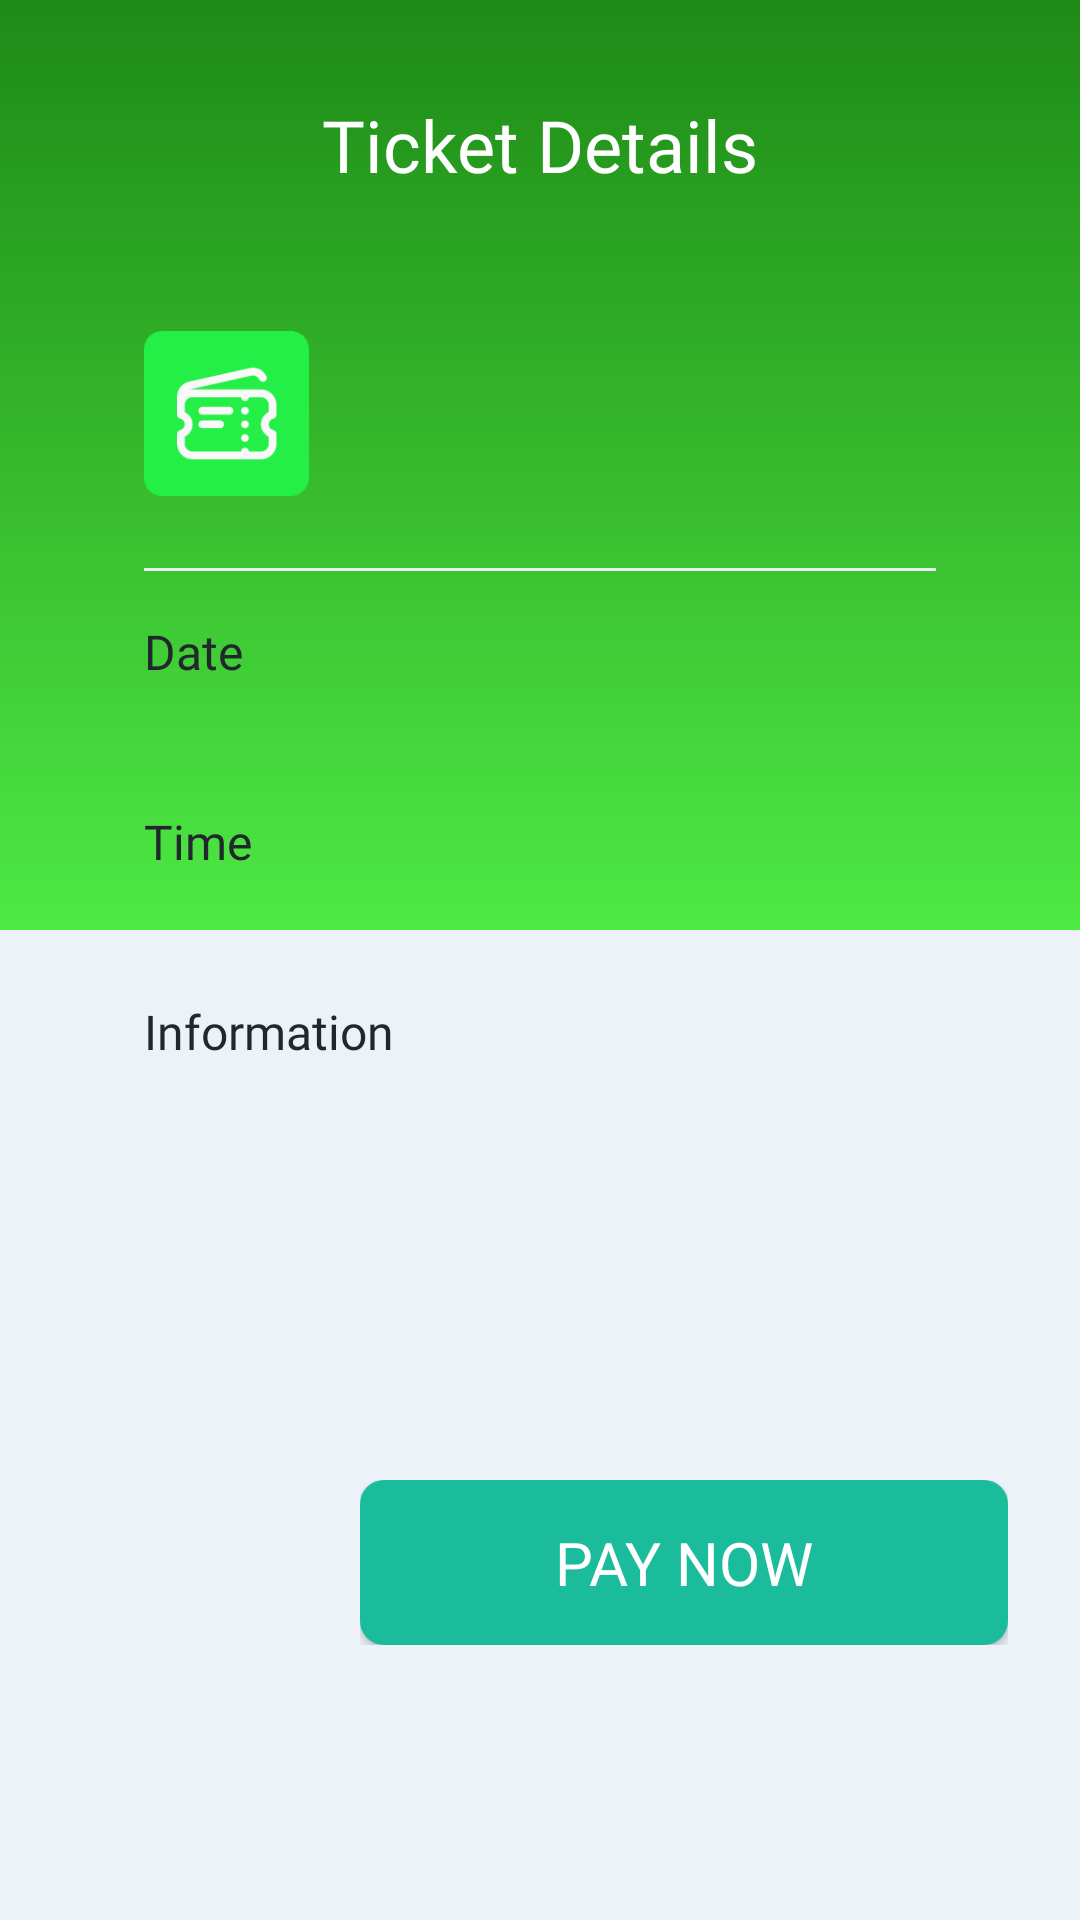

Android layout source for this screen:
<!-- AndroidManifest.xml: application theme AppTheme -->
<!-- res/layout/activity_my_ticket.xml -->
<?xml version="1.0" encoding="utf-8"?>
<androidx.constraintlayout.widget.ConstraintLayout xmlns:android="http://schemas.android.com/apk/res/android"
    xmlns:app="http://schemas.android.com/apk/res-auto"
    xmlns:tools="http://schemas.android.com/tools"
    android:layout_width="match_parent"
    android:layout_height="match_parent"
    android:background="@color/bgprimary"
    tools:context=".TicketCheckoutAct">

    <View
        android:id="@+id/view"
        android:layout_width="match_parent"
        android:layout_height="310dp"
        android:background="@drawable/bg_gradient_primary_blue"
        app:layout_constraintEnd_toEndOf="parent"
        app:layout_constraintStart_toStartOf="parent"
        app:layout_constraintTop_toTopOf="parent" />

    <TextView
        android:id="@+id/textView3"
        android:layout_width="wrap_content"
        android:layout_height="wrap_content"
        android:layout_marginTop="32dp"
        android:fontFamily="@font/mlight"
        android:text="@string/ticket_details"
        android:textAlignment="center"
        android:textColor="#fff"
        android:textSize="24sp"
        app:layout_constraintEnd_toEndOf="parent"
        app:layout_constraintStart_toStartOf="parent"
        app:layout_constraintTop_toTopOf="parent" />

    <LinearLayout
        android:id="@+id/linearLayout"
        android:layout_width="match_parent"
        android:layout_height="wrap_content"
        android:layout_marginStart="24dp"
        android:layout_marginEnd="24dp"
        android:layout_marginTop="30dp"
        android:background="@drawable/bg_btn_white_primary"
        android:orientation="vertical"
        android:paddingLeft="24dp"
        android:paddingTop="16dp"
        android:paddingRight="24dp"
        android:paddingBottom="16dp"
        app:layout_constraintEnd_toEndOf="parent"
        app:layout_constraintHorizontal_bias="1.0"
        app:layout_constraintStart_toStartOf="parent"
        app:layout_constraintTop_toBottomOf="@+id/textView3">

        <LinearLayout
            android:layout_width="match_parent"
            android:layout_height="wrap_content"
            android:layout_marginBottom="16dp"
            android:orientation="horizontal">

            <ImageView
                android:layout_width="55dp"
                android:layout_height="55dp"
                android:src="@drawable/tiketicon"
                android:contentDescription="@string/todo" />

            <LinearLayout
                android:layout_width="140dp"
                android:layout_height="wrap_content"
                android:layout_marginStart="12dp"
                android:layout_marginTop="6dp"
                android:orientation="vertical">

                <TextView
                    android:id="@+id/xnama_wisata"
                    android:layout_width="wrap_content"
                    android:layout_height="wrap_content"
                    android:fontFamily="@font/mregular"
                    android:textColor="@color/blackprimary"
                    android:textSize="16sp" />

                <TextView
                    android:id="@+id/xlokasi"
                    android:layout_width="wrap_content"
                    android:layout_height="wrap_content"
                    android:layout_marginTop="4dp"
                    android:fontFamily="@font/mlight"
                    android:textColor="@color/grayprimary"
                    android:textSize="12sp" />

            </LinearLayout>

        </LinearLayout>
        <View
            android:layout_width="match_parent"
            android:layout_height="1dp"
            android:layout_marginTop="8dp"
            android:layout_marginBottom="16dp"
            android:background="@color/linecolor" />

        <LinearLayout
            android:layout_width="match_parent"
            android:layout_height="wrap_content"
            android:orientation="vertical"
            android:layout_marginBottom="16dp">
            <TextView
                android:layout_width="wrap_content"
                android:layout_height="wrap_content"
                android:fontFamily="@font/mregular"
                android:text="@string/date"
                android:textColor="@color/blackprimary"
                android:textSize="16sp" />
            <TextView
                android:id="@+id/xdate_wisata"
                android:layout_width="wrap_content"
                android:layout_height="wrap_content"
                android:layout_marginTop="4dp"
                android:fontFamily="@font/mlight"
                android:textColor="@color/grayprimary"
                android:textSize="16sp" />
        </LinearLayout>

        <LinearLayout
            android:layout_width="match_parent"
            android:layout_height="wrap_content"
            android:orientation="vertical"
            android:layout_marginBottom="16dp">
            <TextView
                android:layout_width="wrap_content"
                android:layout_height="wrap_content"
                android:fontFamily="@font/mregular"
                android:text="@string/time"
                android:textColor="@color/blackprimary"
                android:textSize="16sp" />
            <TextView
                android:id="@+id/xtime_wisata"
                android:layout_width="wrap_content"
                android:layout_height="wrap_content"
                android:layout_marginTop="4dp"
                android:fontFamily="@font/mlight"
                android:textColor="@color/grayprimary"
                android:textSize="16sp" />
        </LinearLayout>

        <LinearLayout
            android:layout_width="match_parent"
            android:layout_height="wrap_content"
            android:orientation="vertical"
            android:layout_marginBottom="16dp">
            <TextView
                android:layout_width="wrap_content"
                android:layout_height="wrap_content"
                android:fontFamily="@font/mregular"
                android:text="@string/information"
                android:textColor="@color/blackprimary"
                android:textSize="16sp" />
            <TextView
                android:id="@+id/xketentuan"
                android:layout_width="wrap_content"
                android:layout_height="wrap_content"
                android:layout_marginTop="4dp"
                android:fontFamily="@font/mlight"
                android:textColor="@color/grayprimary"
                android:textSize="16sp" />
        </LinearLayout>

        <ImageView
                android:layout_marginTop="16dp"
                android:layout_gravity="center"
                android:layout_width="212dp"
                android:layout_height="41dp"
                android:src="@drawable/ic_barcode"
            android:contentDescription="@string/todo" />
    </LinearLayout>

    <LinearLayout
        android:layout_width="match_parent"
        android:layout_height="wrap_content"
        android:layout_marginStart="24dp"
        android:layout_marginEnd="24dp"
        android:layout_marginTop="24dp"
        android:orientation="horizontal"
        android:weightSum="4"
        app:layout_constraintEnd_toEndOf="parent"
        app:layout_constraintStart_toStartOf="parent"
        app:layout_constraintTop_toBottomOf="@+id/linearLayout"
        android:baselineAligned="false">
        <LinearLayout
            android:layout_width="0dp"
            android:layout_height="wrap_content"
            android:layout_weight="1"
            android:orientation="vertical">
            <LinearLayout
                android:id="@+id/btn_back"
                android:layout_width="match_parent"
                android:layout_height="55dp"
                android:background="@drawable/bg_btn_white_primary"
                android:gravity="center"
                android:orientation="vertical"
                app:layout_constraintEnd_toStartOf="@+id/btn_pay">

                <ImageView
                    android:layout_width="30dp"
                    android:layout_height="28dp"
                    android:contentDescription="@string/todo"
                    android:src="@drawable/ic_back" />
            </LinearLayout>
        </LinearLayout>

        <LinearLayout
            android:layout_marginStart="24dp"
            android:layout_width="0dp"
            android:layout_height="wrap_content"
            android:layout_weight="3"
            android:orientation="vertical">
            <Button
                android:id="@+id/btn_pay"
                android:layout_width="match_parent"
                android:layout_height="55dp"
                android:background="@drawable/bg_btn_green_primary"
                android:fontFamily="@font/mmedium"
                android:text="@string/pay_now"
                android:textColor="#FFF"
                android:textSize="20sp" />
        </LinearLayout>
    </LinearLayout>

</androidx.constraintlayout.widget.ConstraintLayout>
<!-- resources referenced by this layout -->
<resources>
  <color name="bgprimary">#edf1f8</color>
  <color name="blackprimary">#21272C</color>
  <color name="grayprimary">#8D8D8D</color>
  <color name="linecolor">#ededed</color>
  <!-- drawable bg_btn_green_primary (drawable) -->
  <?xml version="1.0" encoding="utf-8"?>
  <shape xmlns:android="http://schemas.android.com/apk/res/android">
      <solid
          android:color="@color/greenprimary"/>
  
      <corners
          android:radius="8dp"/>
  
  </shape>
  <!-- drawable bg_gradient_primary_blue (drawable) -->
  <?xml version="1.0" encoding="utf-8"?>
  <shape xmlns:android="http://schemas.android.com/apk/res/android">
      <gradient
          android:startColor="#4EE944"
          android:endColor= "#1E8A16"
          android:angle="90"/>
  </shape>
  <!-- drawable tiketicon: png bitmap (drawable, 4704 bytes) -->
  <string name="date">Date</string>
  <string name="information">Information</string>
  <string name="pay_now">PAY NOW</string>
  <string name="ticket_details">Ticket Details</string>
  <string name="time">Time</string>
  <string name="todo">todo</string>
  <style name="AppTheme" parent="Theme.AppCompat.Light.NoActionBar">
          
          <item name="colorPrimary">@color/colorPrimary</item>
          <item name="colorPrimaryDark">#1E8A16</item>
          <item name="colorAccent">@color/colorAccent</item>
      </style>
  <color name="greenprimary">#1abc9c</color>
  <color name="colorPrimary">#008577</color>
  <color name="colorAccent">#D81B60</color>
</resources>
